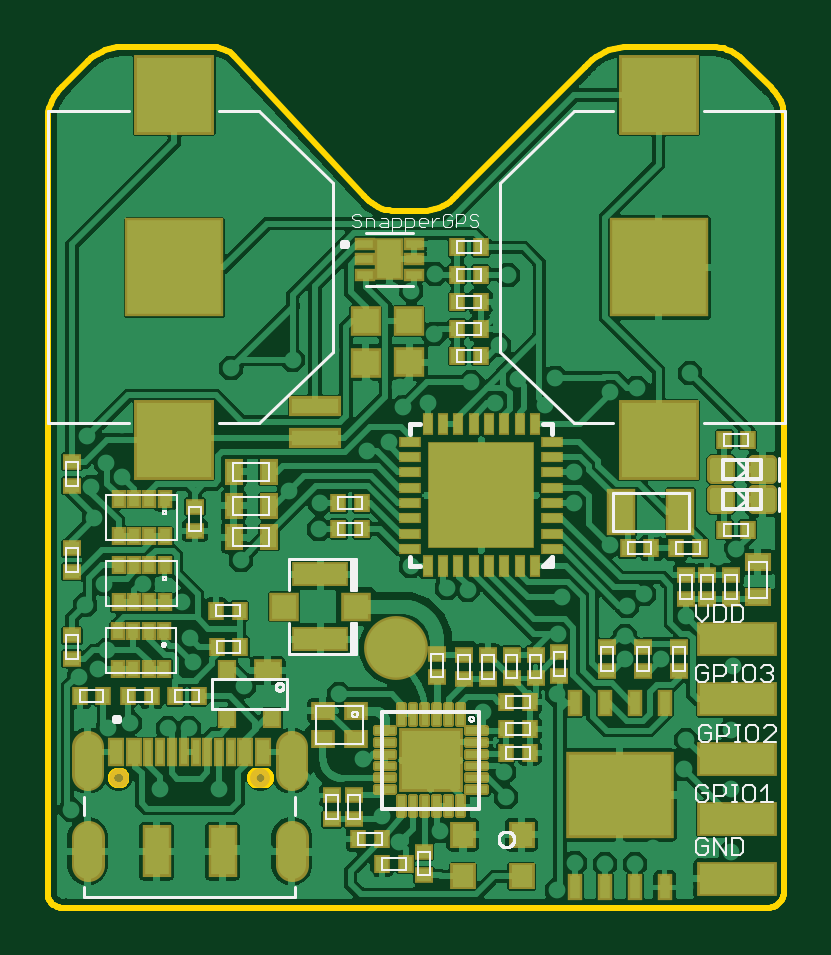
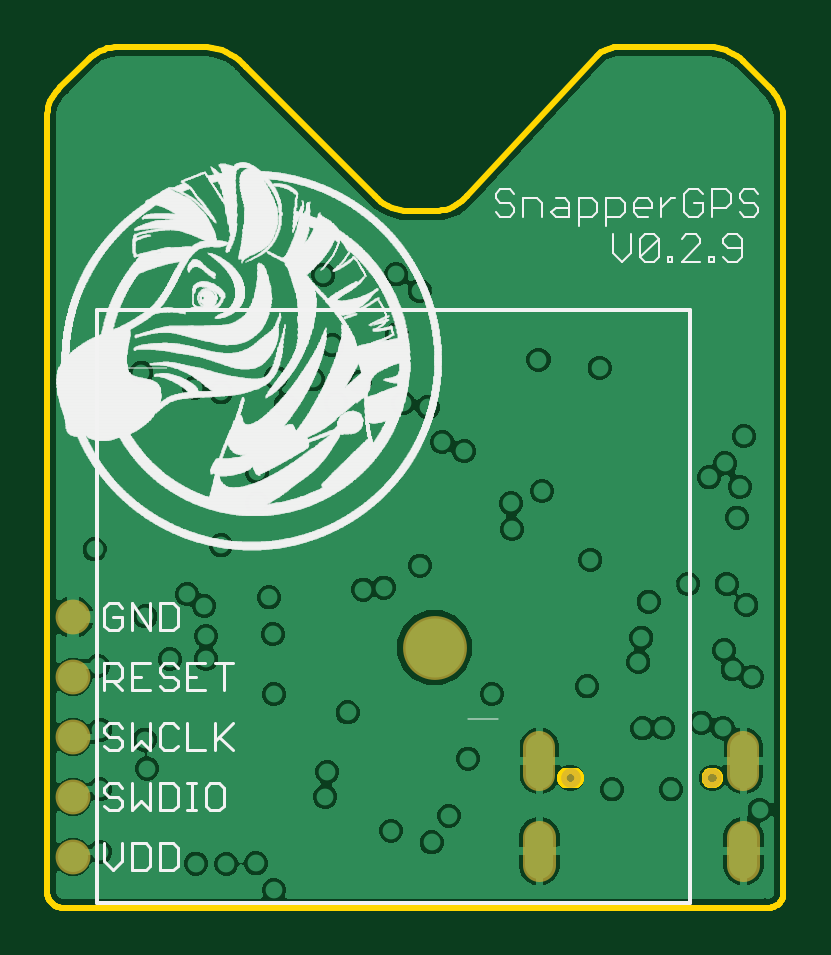
Circuit board: 8 layer files. Board 31.2 x 36.4 mm.
- bottom_copper: copper_bottom_l4.gbr (80070 bytes)
- top_copper: copper_top_l1.gbr (274312 bytes)
- outline: profile.gbr (10933 bytes)
- bottom_silk: silkscreen_bottom.gbr (272203 bytes)
- top_silk: silkscreen_top.gbr (29782 bytes)
- bottom_mask: soldermask_bottom.gbr (597 bytes)
- top_mask: soldermask_top.gbr (9658 bytes)
- paste: solderpaste_top.gbr (14693 bytes)

=== bottom_copper: copper_bottom_l4.gbr (80070 bytes, source omitted) ===
=== top_copper: copper_top_l1.gbr (274312 bytes, source omitted) ===
=== outline: profile.gbr (10933 bytes, source omitted) ===
=== bottom_silk: silkscreen_bottom.gbr (272203 bytes, source omitted) ===
=== top_silk: silkscreen_top.gbr (29782 bytes, source omitted) ===
=== bottom_mask: soldermask_bottom.gbr ===
G04 EAGLE Gerber RS-274X export*
G75*
%MOMM*%
%FSLAX34Y34*%
%LPD*%
%INSoldermask Bottom*%
%IPPOS*%
%AMOC8*
5,1,8,0,0,1.08239X$1,22.5*%
G01*
%ADD10C,1.473200*%
%ADD11C,0.803200*%
%ADD12C,0.833200*%
%ADD13C,1.361200*%
%ADD14C,1.403200*%
%ADD15C,2.703200*%


D10*
X301540Y46840D03*
X301540Y72240D03*
X301540Y97640D03*
D11*
X90960Y54864D03*
D12*
X90960Y54864D03*
X30960Y54864D03*
D13*
X17760Y56324D02*
X17760Y67904D01*
X104160Y67904D02*
X104160Y56324D01*
D14*
X17760Y29864D02*
X17760Y17864D01*
X104160Y17864D02*
X104160Y29864D01*
D10*
X301540Y21440D03*
X301540Y123040D03*
D15*
X148500Y110000D03*
M02*

=== top_mask: soldermask_top.gbr (9658 bytes, source omitted) ===
=== paste: solderpaste_top.gbr (14693 bytes, source omitted) ===
